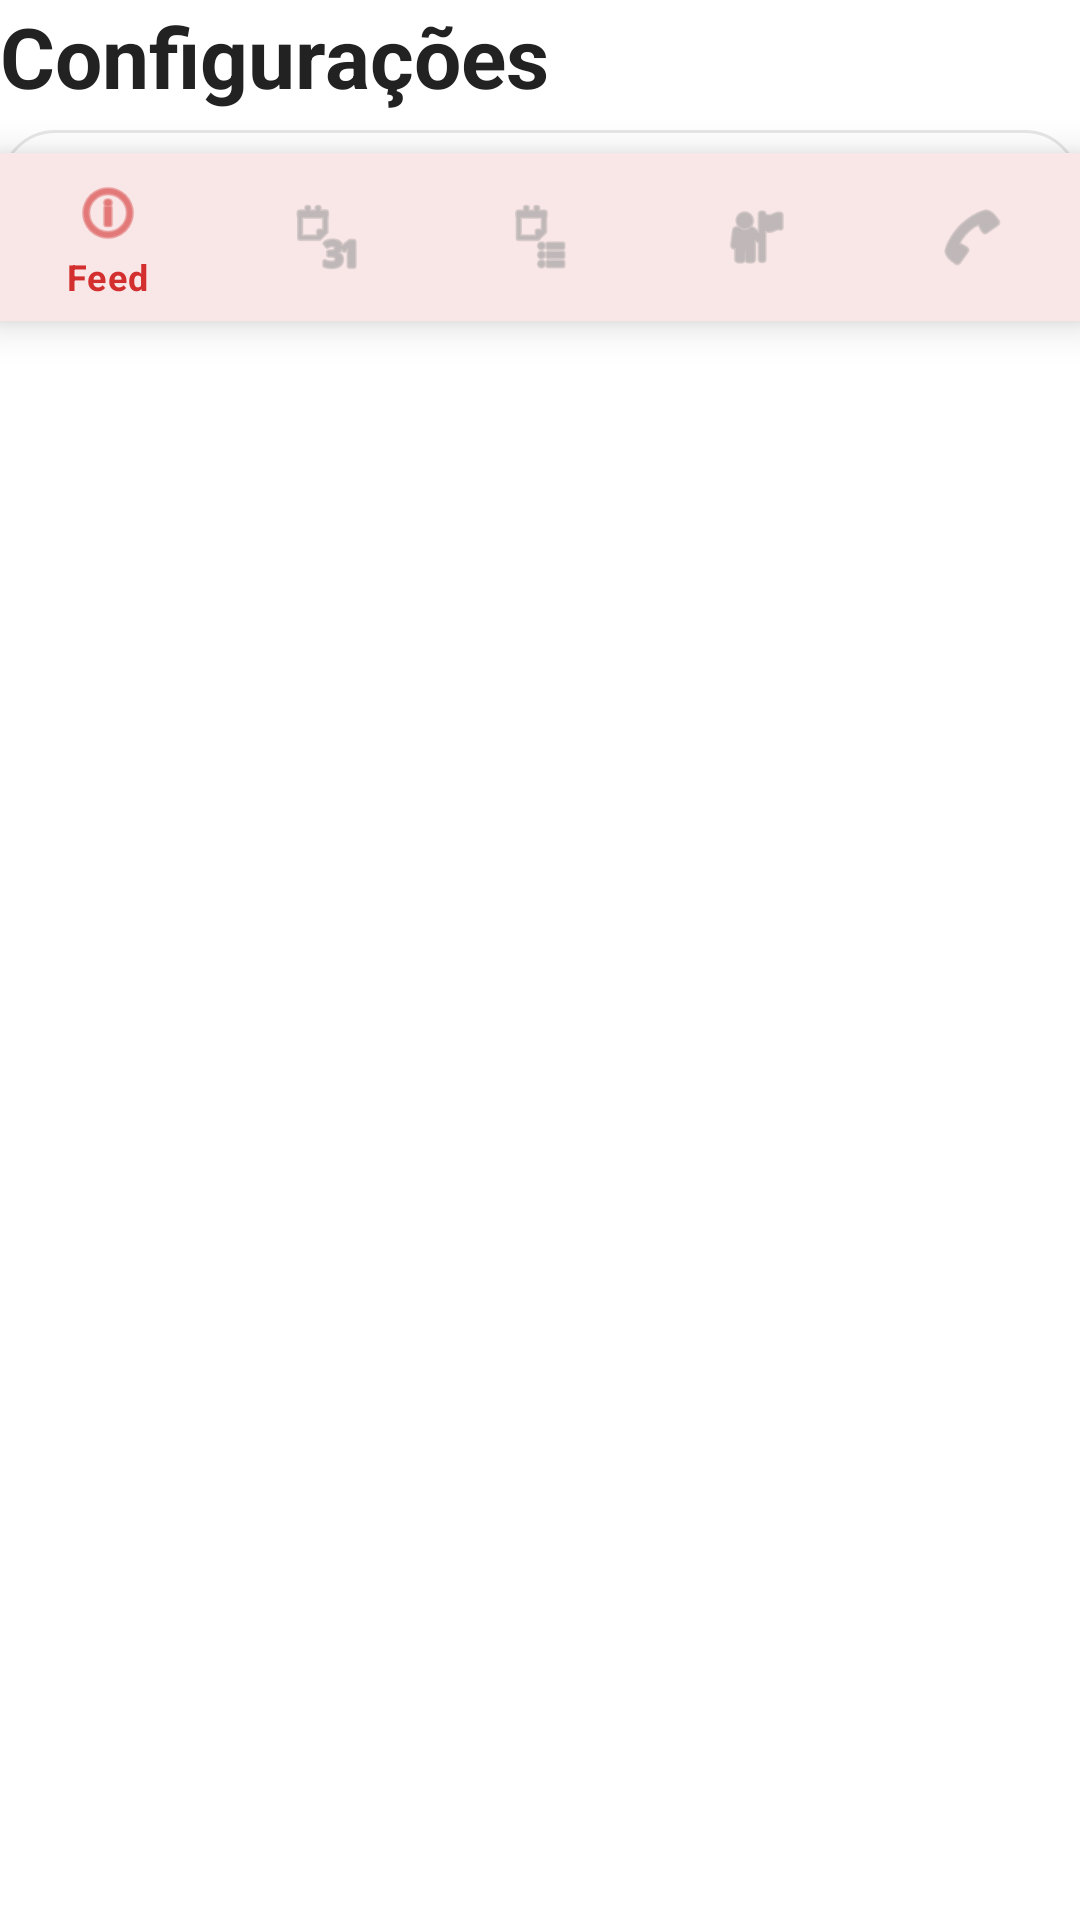

Produce the Android XML layout that renders to this screen, including the resource entries it uses.
<!-- AndroidManifest.xml: application theme Theme.Extensao -->
<!-- res/layout/activity_semideia.xml -->
<?xml version="1.0" encoding="utf-8"?>
<LinearLayout xmlns:android="http://schemas.android.com/apk/res/android"
    xmlns:app="http://schemas.android.com/apk/res-auto"
    xmlns:tools="http://schemas.android.com/tools"
    android:layout_width="match_parent"
    android:layout_height="match_parent"
    android:orientation="vertical">

    <LinearLayout
        android:layout_width="match_parent"
        android:layout_height="51dp"
        android:orientation="vertical"
        tools:layout_weight="1"
        tools:padding="20dp">

        <TextView
            android:id="@+id/txtTituloConfig"
            android:layout_width="257dp"
            android:layout_height="wrap_content"
            android:layout_marginBottom="6dp"
            android:text="Configurações"
            android:textColor="#222222"
            android:textSize="28sp"
            android:textStyle="bold" />

        <LinearLayout
            android:layout_width="match_parent"
            android:layout_height="wrap_content"
            android:orientation="vertical">

            <ScrollView
                android:layout_width="match_parent"
                android:layout_height="981dp">

                <LinearLayout
                    android:layout_width="match_parent"
                    android:layout_height="wrap_content"
                    android:background="@drawable/bg_card_evento"
                    android:orientation="vertical"
                    android:padding="20dp">

                    <TextView
                        android:id="@+id/txtPerfil"
                        android:layout_width="match_parent"
                        android:layout_height="wrap_content"
                        android:text="Perfil"
                        android:textColor="#666666"
                        android:textSize="16sp"
                        android:textStyle="bold" />

                    <LinearLayout
                        android:layout_width="match_parent"
                        android:layout_height="match_parent"
                        android:orientation="horizontal">

                        <TextView
                            android:id="@+id/txtEditPerfil"
                            android:layout_width="271dp"
                            android:layout_height="48dp"
                            android:text="Editar Perfil"
                            tools:textSize="20dp" />

                        <Button
                            android:id="@+id/button4"
                            android:layout_width="match_parent"
                            android:layout_height="wrap_content"
                            android:text="Ir" />
                    </LinearLayout>

                    <TextView
                        android:id="@+id/txtPref"
                        android:layout_width="match_parent"
                        android:layout_height="wrap_content"
                        android:text="Preferências"
                        android:textColor="#666666"
                        android:textSize="16sp"
                        android:textStyle="bold" />

                    <Switch
                        android:id="@+id/switchNotificacoes"
                        android:layout_width="match_parent"
                        android:layout_height="39dp"
                        android:text="Notificações"
                        tools:textSize="20dp" />

                </LinearLayout>
            </ScrollView>

        </LinearLayout>

    </LinearLayout>

    <com.google.android.material.bottomnavigation.BottomNavigationView
        android:id="@+id/bottomNavigation"
        android:layout_width="match_parent"
        android:layout_height="wrap_content"
        app:menu="@menu/bottom_menu" />
</LinearLayout>
<!-- resources referenced by this layout -->
<resources>
  <!-- drawable bg_card_evento (drawable) -->
  <?xml version="1.0" encoding="utf-8"?>
  <shape xmlns:android="http://schemas.android.com/apk/res/android">
      <solid android:color="#FFFFFF"/>
      <corners android:radius="18dp"/>
      <stroke
          android:width="1dp"
          android:color="#E6E6E6"/>
      <padding
          android:left="16dp"
          android:top="16dp"
          android:right="16dp"
          android:bottom="16dp"/>
  </shape>
  <style name="Theme.Extensao" parent="Base.Theme.Extensao" />
  <style name="Base.Theme.Extensao" parent="Theme.Material3.Light.NoActionBar">
          <item name="colorPrimary">@color/primary_red</item>
          <item name="colorPrimaryVariant">@color/primary_red_dark</item>
          <item name="colorOnPrimary">@color/white</item>
          <item name="colorSecondary">@color/primary_red</item>
          <item name="colorOnSecondary">@color/white</item>
          <item name="android:windowBackground">@color/white</item>
          <item name="colorSurface">@color/white</item>
          <item name="colorOnSurface">@color/text_primary</item>
          
          <item name="bottomNavigationStyle">@style/BottomNavStyle</item>
      </style>
  <color name="primary_red">#D32F2F</color>
  <color name="primary_red_dark">#B71C1C</color>
  <color name="white">#FFFFFFFF</color>
  <color name="text_primary">#222222</color>
  <style name="BottomNavStyle" parent="Widget.MaterialComponents.BottomNavigationView">
          <item name="itemIconTint">@color/bottom_nav_color</item>
          <item name="itemTextColor">@color/bottom_nav_color</item>
      </style>
</resources>
